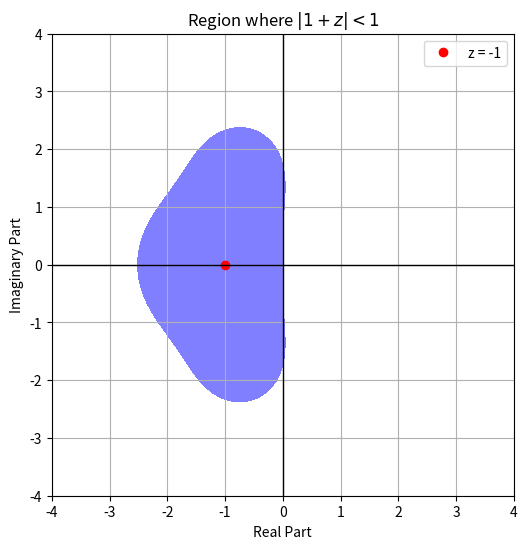

Here is the Python script that generated this plot:
import numpy as np
import matplotlib.pyplot as plt

# Define the center and radius of the circle
center = -1 + 0j  # Center of the circle in the complex plane (z = -1)
epsilon = 1     # Radius of the region where |1 + z| < epsilon

# Generate a grid of points in the complex plane
x = np.linspace(-4, 4, 1000)  # Real axis range
y = np.linspace(-4, 4, 1000)  # Imaginary axis range
X, Y = np.meshgrid(x, y)
Z = X + 1j * Y  # Create the complex grid

# Calculate the magnitude of (1 + z)
magnitude = np.abs(1 + Z + (Z**2)/2 + (Z**3)/6 )

# Plot the region where |1 + z| < epsilon
plt.figure(figsize=(6, 6))
plt.contourf(X, Y, magnitude, levels=[0, epsilon], colors='blue', alpha=0.5)

# Plot the center of the circle (z = -1)
plt.plot(-1, 0, 'ro', label="z = -1")

# Set plot limits and labels
#plt.xlim([-2, 0])
#plt.ylim([-0.5, 0.5])
plt.axhline(0, color='black',linewidth=1)
plt.axvline(0, color='black',linewidth=1)
plt.gca().set_aspect('equal', adjustable='box')

plt.title(f"Region where $|1+z| < {epsilon}$")
plt.xlabel("Real Part")
plt.ylabel("Imaginary Part")
plt.legend()

# Show the plot
plt.grid(True)
plt.savefig("rk3.pdf")
plt.show()
